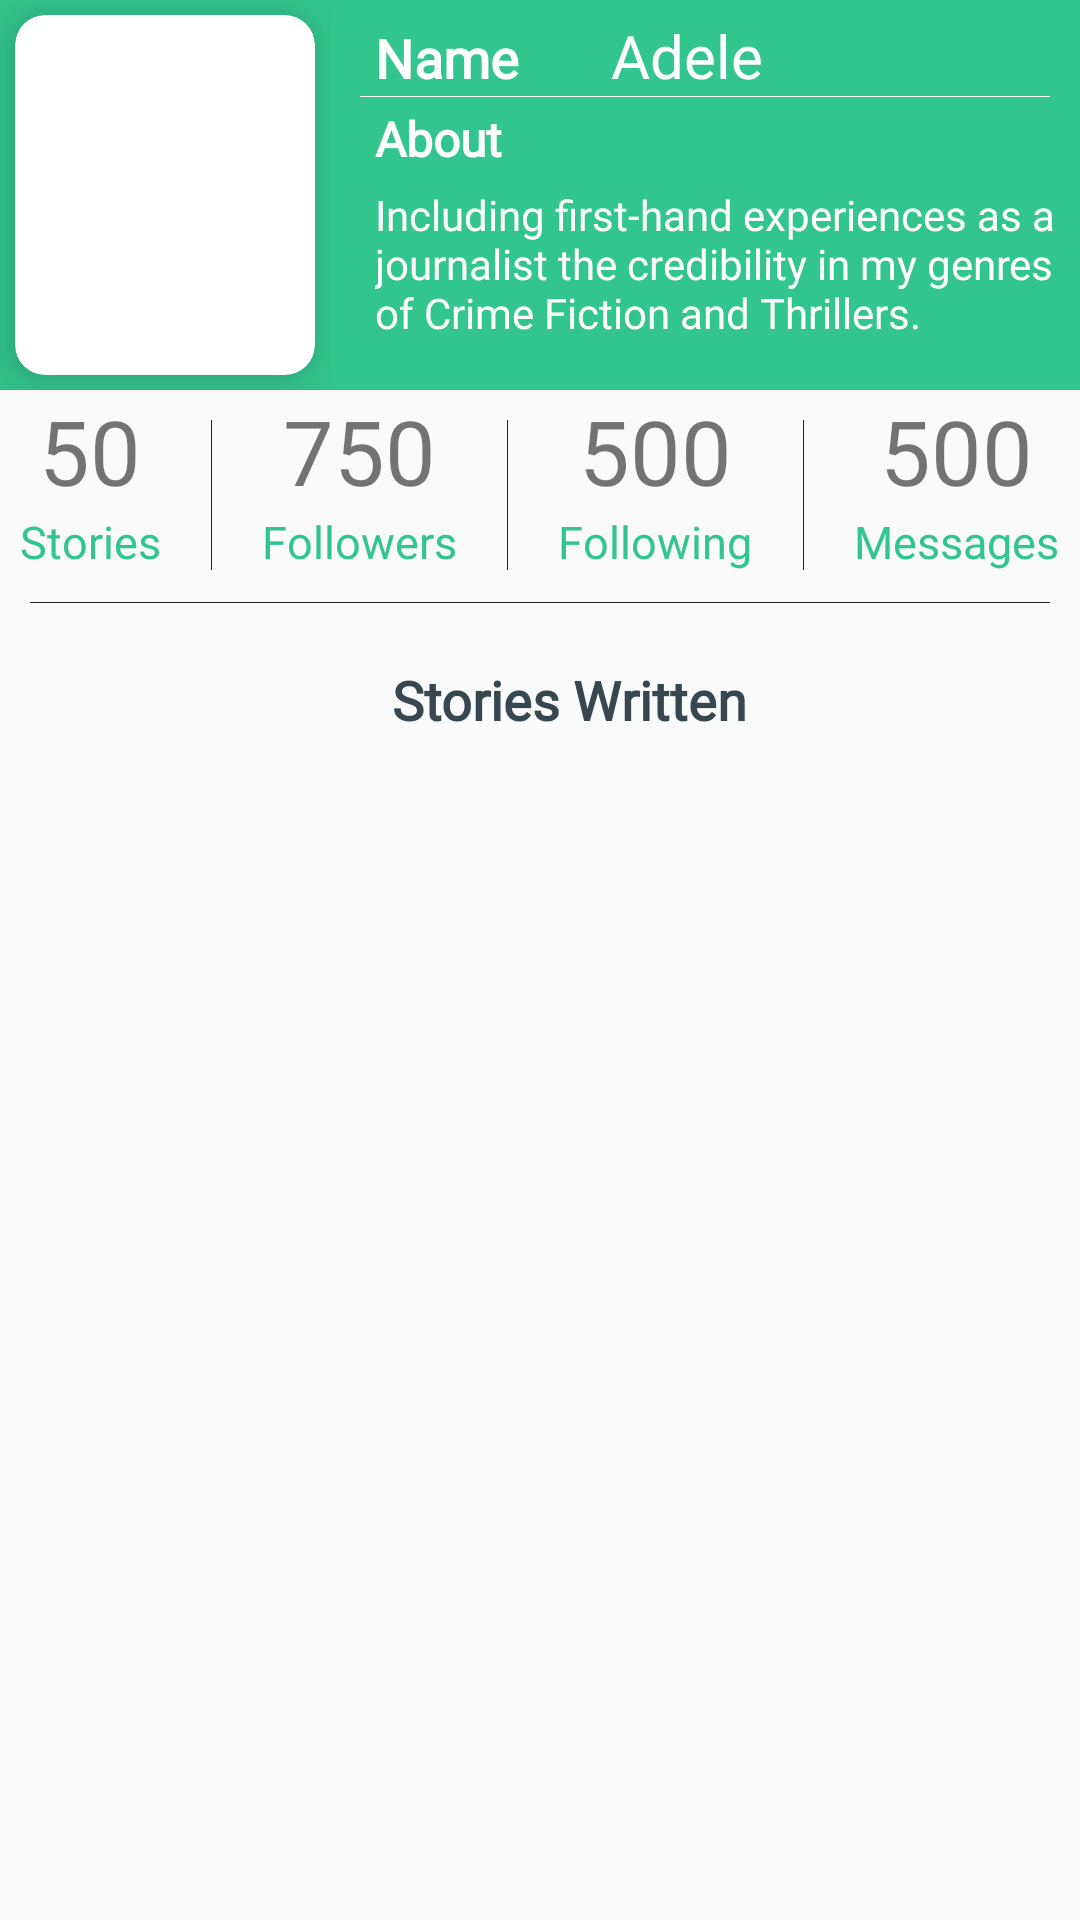

Layout XML and referenced resources for this Android screen:
<!-- AndroidManifest.xml: application theme AppTheme -->
<!-- res/layout/fragment_account.xml -->
<?xml version="1.0" encoding="utf-8"?>
<LinearLayout xmlns:android="http://schemas.android.com/apk/res/android"
    xmlns:app="http://schemas.android.com/apk/res-auto"
    android:orientation="vertical"
    android:layout_width="match_parent"
    android:layout_height="match_parent">

    <FrameLayout
        android:layout_width="match_parent"
        android:layout_height="wrap_content"
        android:background="@color/green_400">

        
        <LinearLayout
            android:layout_width="match_parent"
            android:layout_height="wrap_content"
            android:orientation="horizontal"
            >

            <LinearLayout
                android:layout_width="wrap_content"
                android:layout_height="wrap_content"
                android:orientation="vertical"
                android:layout_gravity="center">

                <androidx.cardview.widget.CardView
                    android:layout_width="100dp"
                    android:layout_height="120dp"
                    android:layout_margin="5dp"
                    app:cardCornerRadius="10dp"
                    app:cardElevation="10dp">

                    <ImageView
                        android:id="@+id/imageView3"
                        android:layout_width="match_parent"
                        android:layout_height="match_parent"
                        android:adjustViewBounds="true"
                        android:scaleType="centerCrop"
                        app:srcCompat="@drawable/adele1" />
                </androidx.cardview.widget.CardView>


            </LinearLayout>
            <LinearLayout
                android:layout_width="match_parent"
                android:layout_height="wrap_content"
                android:orientation="vertical">

                <LinearLayout
                    android:layout_width="match_parent"
                    android:layout_height="wrap_content"
                    android:orientation="horizontal">


                    <TextView
                        android:id="@+id/name"
                        android:layout_width="0dp"
                        android:layout_height="wrap_content"
                        android:layout_marginTop="0dp"
                        android:layout_weight="0.6"
                        android:fontFamily="@font/cabin_medium"
                        android:paddingStart="15dp"
                        android:paddingTop="5dp"
                        android:text="Name"
                        android:textAllCaps="false"
                        android:textColor="#fff"
                        android:textSize="18sp"
                        android:textStyle="bold" />

                    <TextView
                        android:layout_width="0dp"
                        android:layout_height="wrap_content"
                        android:layout_marginTop="0dp"
                        android:layout_weight="1.3"
                        android:background="#00000000"
                        android:fontFamily="@font/cabin_medium"
                        android:hint="James Bond"
                        android:inputType="text"
                        android:paddingLeft="15dp"
                        android:paddingRight="15dp"
                        android:paddingTop="5dp"
                        android:text="Adele"
                        android:textColor="#fff"
                        android:textColorHint="#fff" android:textSize="20dp"/>

                </LinearLayout>

                <View
                    android:layout_width="match_parent"
                    android:layout_height="0.001dp"
                    android:background="#fff"
                    android:layout_marginLeft="10dp"
                    android:layout_marginRight="10dp"/>


                <LinearLayout
                    android:layout_width="match_parent"
                    android:layout_height="wrap_content"
                    android:orientation="vertical">

                    <TextView
                        android:layout_width="wrap_content"
                        android:layout_height="wrap_content"

                        android:layout_marginTop="3dp"
                        android:fontFamily="@font/cabin_medium"
                        android:text="About"
                        android:textColor="#fff"
                        android:textSize="16dp"
                        android:textStyle="bold"
                        android:paddingLeft="15dp"/>

                    <TextView
                        android:id="@+id/status"
                        android:layout_width="match_parent"
                        android:layout_height="wrap_content"
                        android:layout_marginTop="5dp"
                        android:paddingLeft="15dp"
                        android:fontFamily="@font/cabin_medium"
                        android:hint="Including first-hand experiences as a journalist the credibility in my genres of Crime Fiction and Thrillers."
                        android:textAlignment="textStart"
                        android:textColor="#fff"
                        android:textColorHint="#fff"
                        android:textSize="14dp" />

                </LinearLayout>


            </LinearLayout>
        </LinearLayout>
    </FrameLayout>

    <LinearLayout
        android:layout_width="match_parent"
        android:layout_height="wrap_content"
        android:orientation="horizontal">

        <LinearLayout
            android:layout_width="wrap_content"
            android:layout_height="wrap_content"
            android:orientation="vertical"
            android:layout_weight="1"
            android:gravity="center">

            <TextView
                android:layout_width="wrap_content"
                android:layout_height="match_parent"
                android:fontFamily="@font/cabin_medium"
                android:text="50"
                android:textSize="30sp" />

            <TextView
                android:layout_width="wrap_content"
                android:layout_height="match_parent"
                android:layout_weight="1"
                android:fontFamily="@font/cabin_medium"
                android:text="Stories"
                android:textColor="@color/green_400"
                android:textSize="15sp" />
        </LinearLayout>

        <View
            android:layout_width="0.001dp"
            android:layout_height="50dp"
            android:layout_marginLeft="10dp"
            android:layout_marginRight="10dp"
            android:layout_marginTop="10dp"
            android:background="@color/grey_900" />

        <LinearLayout
            android:layout_width="wrap_content"
            android:layout_height="wrap_content"
            android:orientation="vertical"
            android:layout_weight="1"
            android:gravity="center">

            <TextView
                android:layout_width="wrap_content"
                android:layout_height="match_parent"
                android:fontFamily="@font/cabin_medium"
                android:text="750"
                android:textSize="30sp" />

            <TextView
                android:layout_width="wrap_content"
                android:layout_height="match_parent"
                android:layout_weight="1"
                android:fontFamily="@font/cabin_medium"
                android:text="Followers"
                android:textColor="@color/green_400"
                android:textSize="15sp" />
        </LinearLayout>

        <View
            android:layout_width="0.001dp"
            android:layout_height="50dp"
            android:layout_marginLeft="10dp"
            android:layout_marginRight="10dp"
            android:layout_marginTop="10dp"
            android:background="@color/grey_900" />

        <LinearLayout
            android:layout_width="wrap_content"
            android:layout_height="wrap_content"
            android:orientation="vertical"
            android:layout_weight="1"
            android:gravity="center">

            <TextView
                android:layout_width="wrap_content"
                android:layout_height="match_parent"
                android:fontFamily="@font/cabin_medium"
                android:text="500"
                android:textSize="30sp" />

            <TextView
                android:layout_width="wrap_content"
                android:layout_height="match_parent"
                android:layout_weight="1"
                android:fontFamily="@font/cabin_medium"
                android:text="Following"
                android:textColor="@color/green_400"
                android:textSize="15sp" />
        </LinearLayout>
        <View
            android:layout_width="0.001dp"
            android:layout_height="50dp"
            android:layout_marginLeft="10dp"
            android:layout_marginRight="10dp"
            android:layout_marginTop="10dp"
            android:background="@color/grey_900" />

        <LinearLayout
            android:layout_width="wrap_content"
            android:layout_height="wrap_content"
            android:orientation="vertical"
            android:layout_weight="1"
            android:gravity="center">

            <TextView
                android:layout_width="wrap_content"
                android:layout_height="match_parent"
                android:fontFamily="@font/cabin_medium"
                android:text="500"
                android:textSize="30sp" />

            <TextView
                android:layout_width="wrap_content"
                android:layout_height="match_parent"
                android:layout_weight="1"
                android:fontFamily="@font/cabin_medium"
                android:text="Messages"
                android:textColor="@color/green_400"
                android:textSize="15sp" />
        </LinearLayout>

    </LinearLayout>

    <View
        android:layout_width="match_parent"
        android:layout_height="0.001dp"
        android:layout_marginBottom="10dp"
        android:layout_marginLeft="10dp"
        android:layout_marginRight="10dp"
        android:layout_marginTop="10dp"
        android:background="@color/grey_900" />

    <LinearLayout
        android:layout_width="match_parent"
        android:layout_height="match_parent"
        android:orientation="vertical">
        <TextView
            android:layout_width="wrap_content"
            android:layout_height="wrap_content"
            android:layout_marginBottom="10dp"
            android:layout_marginStart="10dp"
            android:layout_gravity="center"
            android:layout_marginTop="10dp"
            android:fontFamily="@font/cabin_medium"
            android:text="Stories Written"
            android:textColor="@color/blue_grey_800"
            android:textSize="18sp"
            android:textStyle="bold" />

        <androidx.recyclerview.widget.RecyclerView
            android:id="@+id/storyrecyclerview"
            android:layout_width="wrap_content"
            android:layout_height="wrap_content"
            android:orientation="horizontal"
            app:layoutManager="androidx.recyclerview.widget.LinearLayoutManager"
            app:reverseLayout="true">

        </androidx.recyclerview.widget.RecyclerView>



    </LinearLayout>

</LinearLayout>
<!-- resources referenced by this layout -->
<resources>
  <color name="blue_grey_800">#37474f</color>
  <color name="green_400">#33c58f</color>
  <color name="grey_900">#212121</color>
  <style name="AppTheme" parent="Theme.AppCompat.Light.NoActionBar">
          
          <item name="colorPrimary">@color/amber_900</item>
          <item name="colorPrimaryDark">@color/colorPrimaryDark</item>
          <item name="colorAccent">@color/colorAccent</item>
      </style>
  <color name="amber_900">#ff6f00</color>
  <color name="colorPrimaryDark">#303F9F</color>
  <color name="colorAccent">#FF4081</color>
</resources>
